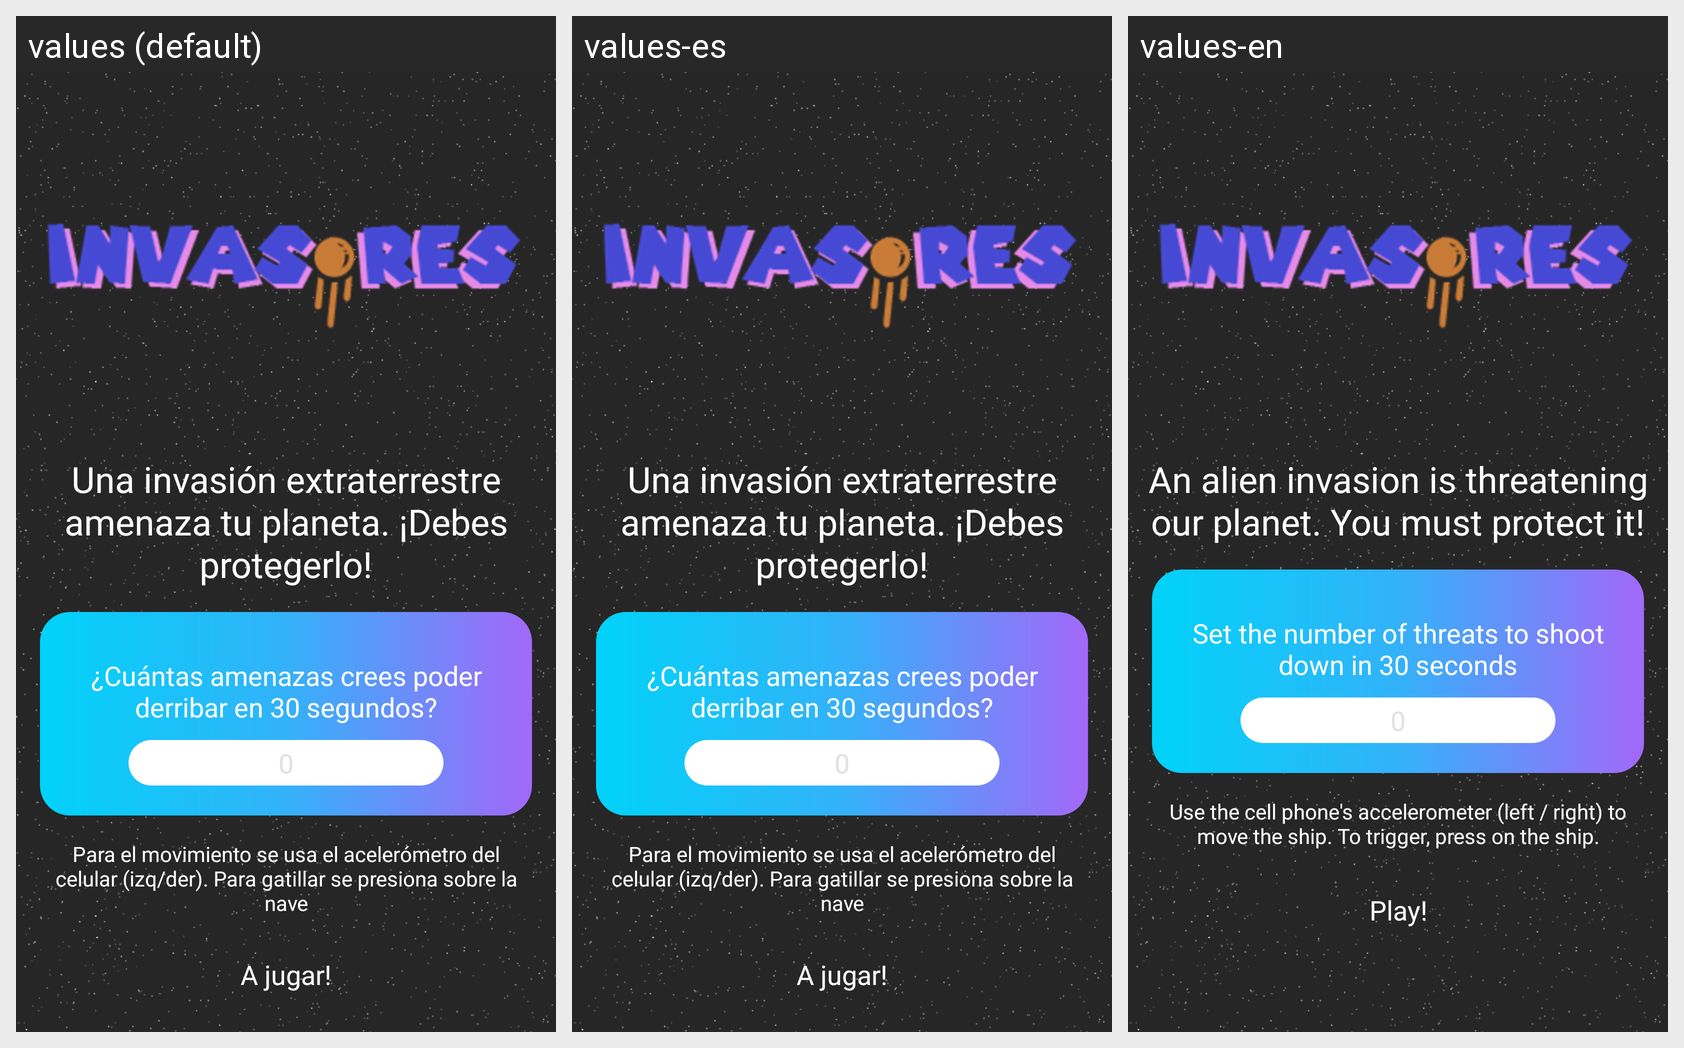

This grid shows one Android layout under several languages. Give, for every string resource on the screen, its name, the default text and each shown locale's text.
Android screen res/layout/fragment_game_velocity_intro.xml rendered under 3 locales, left to right: values (default), values-es, values-en. Device: Nexus 5 (rendered at 1080×1920; each locale shown at half size, 540×960, under a caption strip naming it); theme AppTheme.
Strings drawn on this screen, with the default value and each locale's value (text and hints the layout hard-codes, and strings that could not be matched under every locale, appear in the picture but are not listed):

invaders_description
  values: Una invasión extraterrestre amenaza tu planeta. ¡Debes protegerlo!
  values-es: Una invasión extraterrestre amenaza tu planeta. ¡Debes protegerlo!
  values-en: An alien invasion is threatening our planet. You must protect it!

invaders_description_2
  values: ¿Cuántas amenazas crees poder derribar en 30 segundos?
  values-es: ¿Cuántas amenazas crees poder derribar en 30 segundos?
  values-en: Set the number of threats to shoot down in 30 seconds

velocity_game_expected_score_input_hint
  values: 0
  values-es: 0
  values-en: 0

invaders_instructions
  values: Para el movimiento se usa el acelerómetro del celular (izq/der). Para gatillar se presiona sobre la nave
  values-es: Para el movimiento se usa el acelerómetro del celular (izq/der). Para gatillar se presiona sobre la nave
  values-en: Use the cell phone's accelerometer (left / right) to move the ship. To trigger, press on the ship.

invaders_play_button
  values: A jugar!
  values-es: A jugar!
  values-en: Play!
